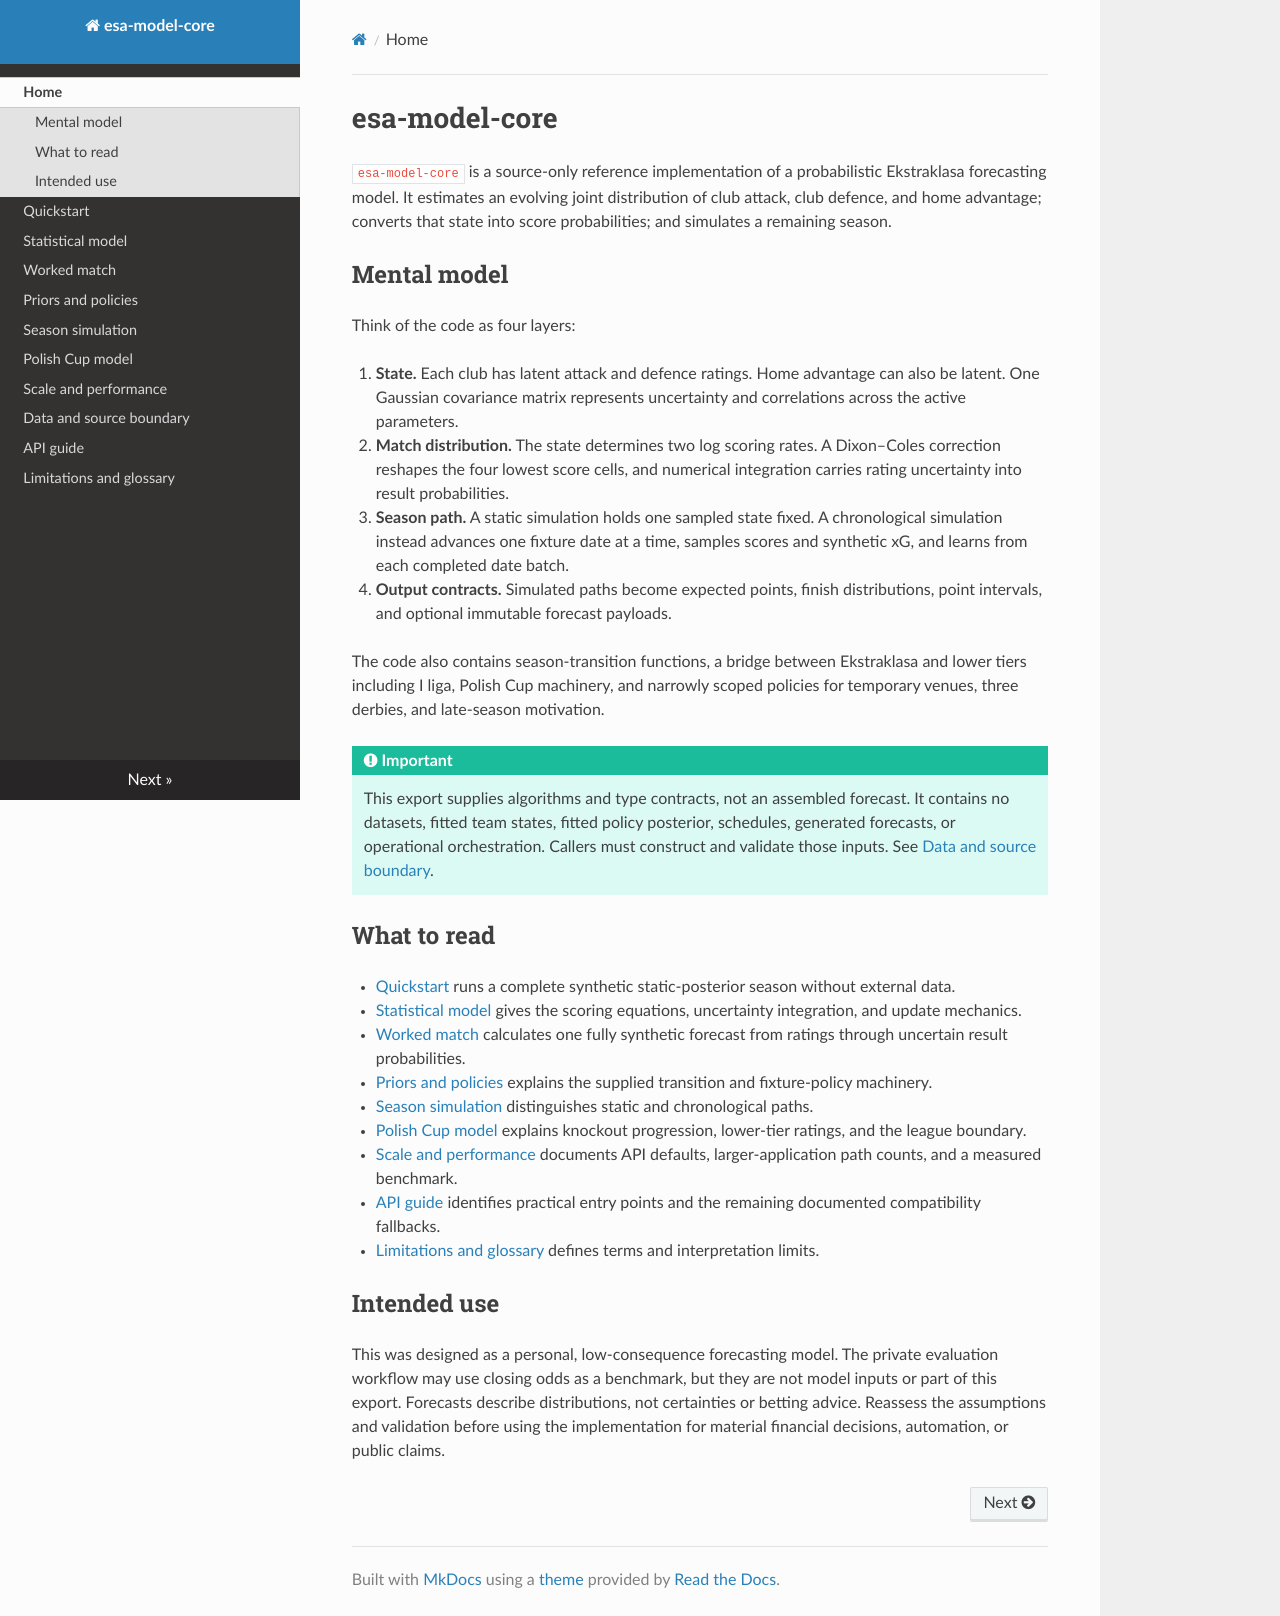

repository: adrunkhuman/esa-model-core · page: index.html · generator: mkdocs

# esa-model-core

`esa-model-core` is a source-only reference implementation of a probabilistic Ekstraklasa forecasting model. It estimates an evolving joint distribution of club attack, club defence, and home advantage; converts that state into score probabilities; and simulates a remaining season.

## Mental model

Think of the code as four layers:

1. **State.** Each club has latent attack and defence ratings. Home advantage can also be latent. One Gaussian covariance matrix represents uncertainty and correlations across the active parameters.
2. **Match distribution.** The state determines two log scoring rates. A Dixon–Coles correction reshapes the four lowest score cells, and numerical integration carries rating uncertainty into result probabilities.
3. **Season path.** A static simulation holds one sampled state fixed. A chronological simulation instead advances one fixture date at a time, samples scores and synthetic xG, and learns from each completed date batch.
4. **Output contracts.** Simulated paths become expected points, finish distributions, point intervals, and optional immutable forecast payloads.

The code also contains season-transition functions, a bridge between Ekstraklasa and lower tiers including I liga, Polish Cup machinery, and narrowly scoped policies for temporary venues, three derbies, and late-season motivation.

!!! important
    This export supplies algorithms and type contracts, not an assembled forecast. It contains no datasets, fitted team states, fitted policy posterior, schedules, generated forecasts, or operational orchestration. Callers must construct and validate those inputs. See [Data and source boundary](data-and-source-boundary.md).

## What to read

- [Quickstart](quickstart.md) runs a complete synthetic static-posterior season without external data.
- [Statistical model](statistical-model.md) gives the scoring equations, uncertainty integration, and update mechanics.
- [Worked match](worked-match.md) calculates one fully synthetic forecast from ratings through uncertain result probabilities.
- [Priors and policies](priors-and-policies.md) explains the supplied transition and fixture-policy machinery.
- [Season simulation](simulation.md) distinguishes static and chronological paths.
- [Polish Cup model](polish-cup.md) explains knockout progression, lower-tier ratings, and the league boundary.
- [Scale and performance](scale-and-performance.md) documents API defaults, larger-application path counts, and a measured benchmark.
- [API guide](api.md) identifies practical entry points and the remaining documented compatibility fallbacks.
- [Limitations and glossary](limitations-and-glossary.md) defines terms and interpretation limits.

## Intended use

This was designed as a personal, low-consequence forecasting model. The private evaluation workflow may use closing odds as a benchmark, but they are not model inputs or part of this export. Forecasts describe distributions, not certainties or betting advice. Reassess the assumptions and validation before using the implementation for material financial decisions, automation, or public claims.
